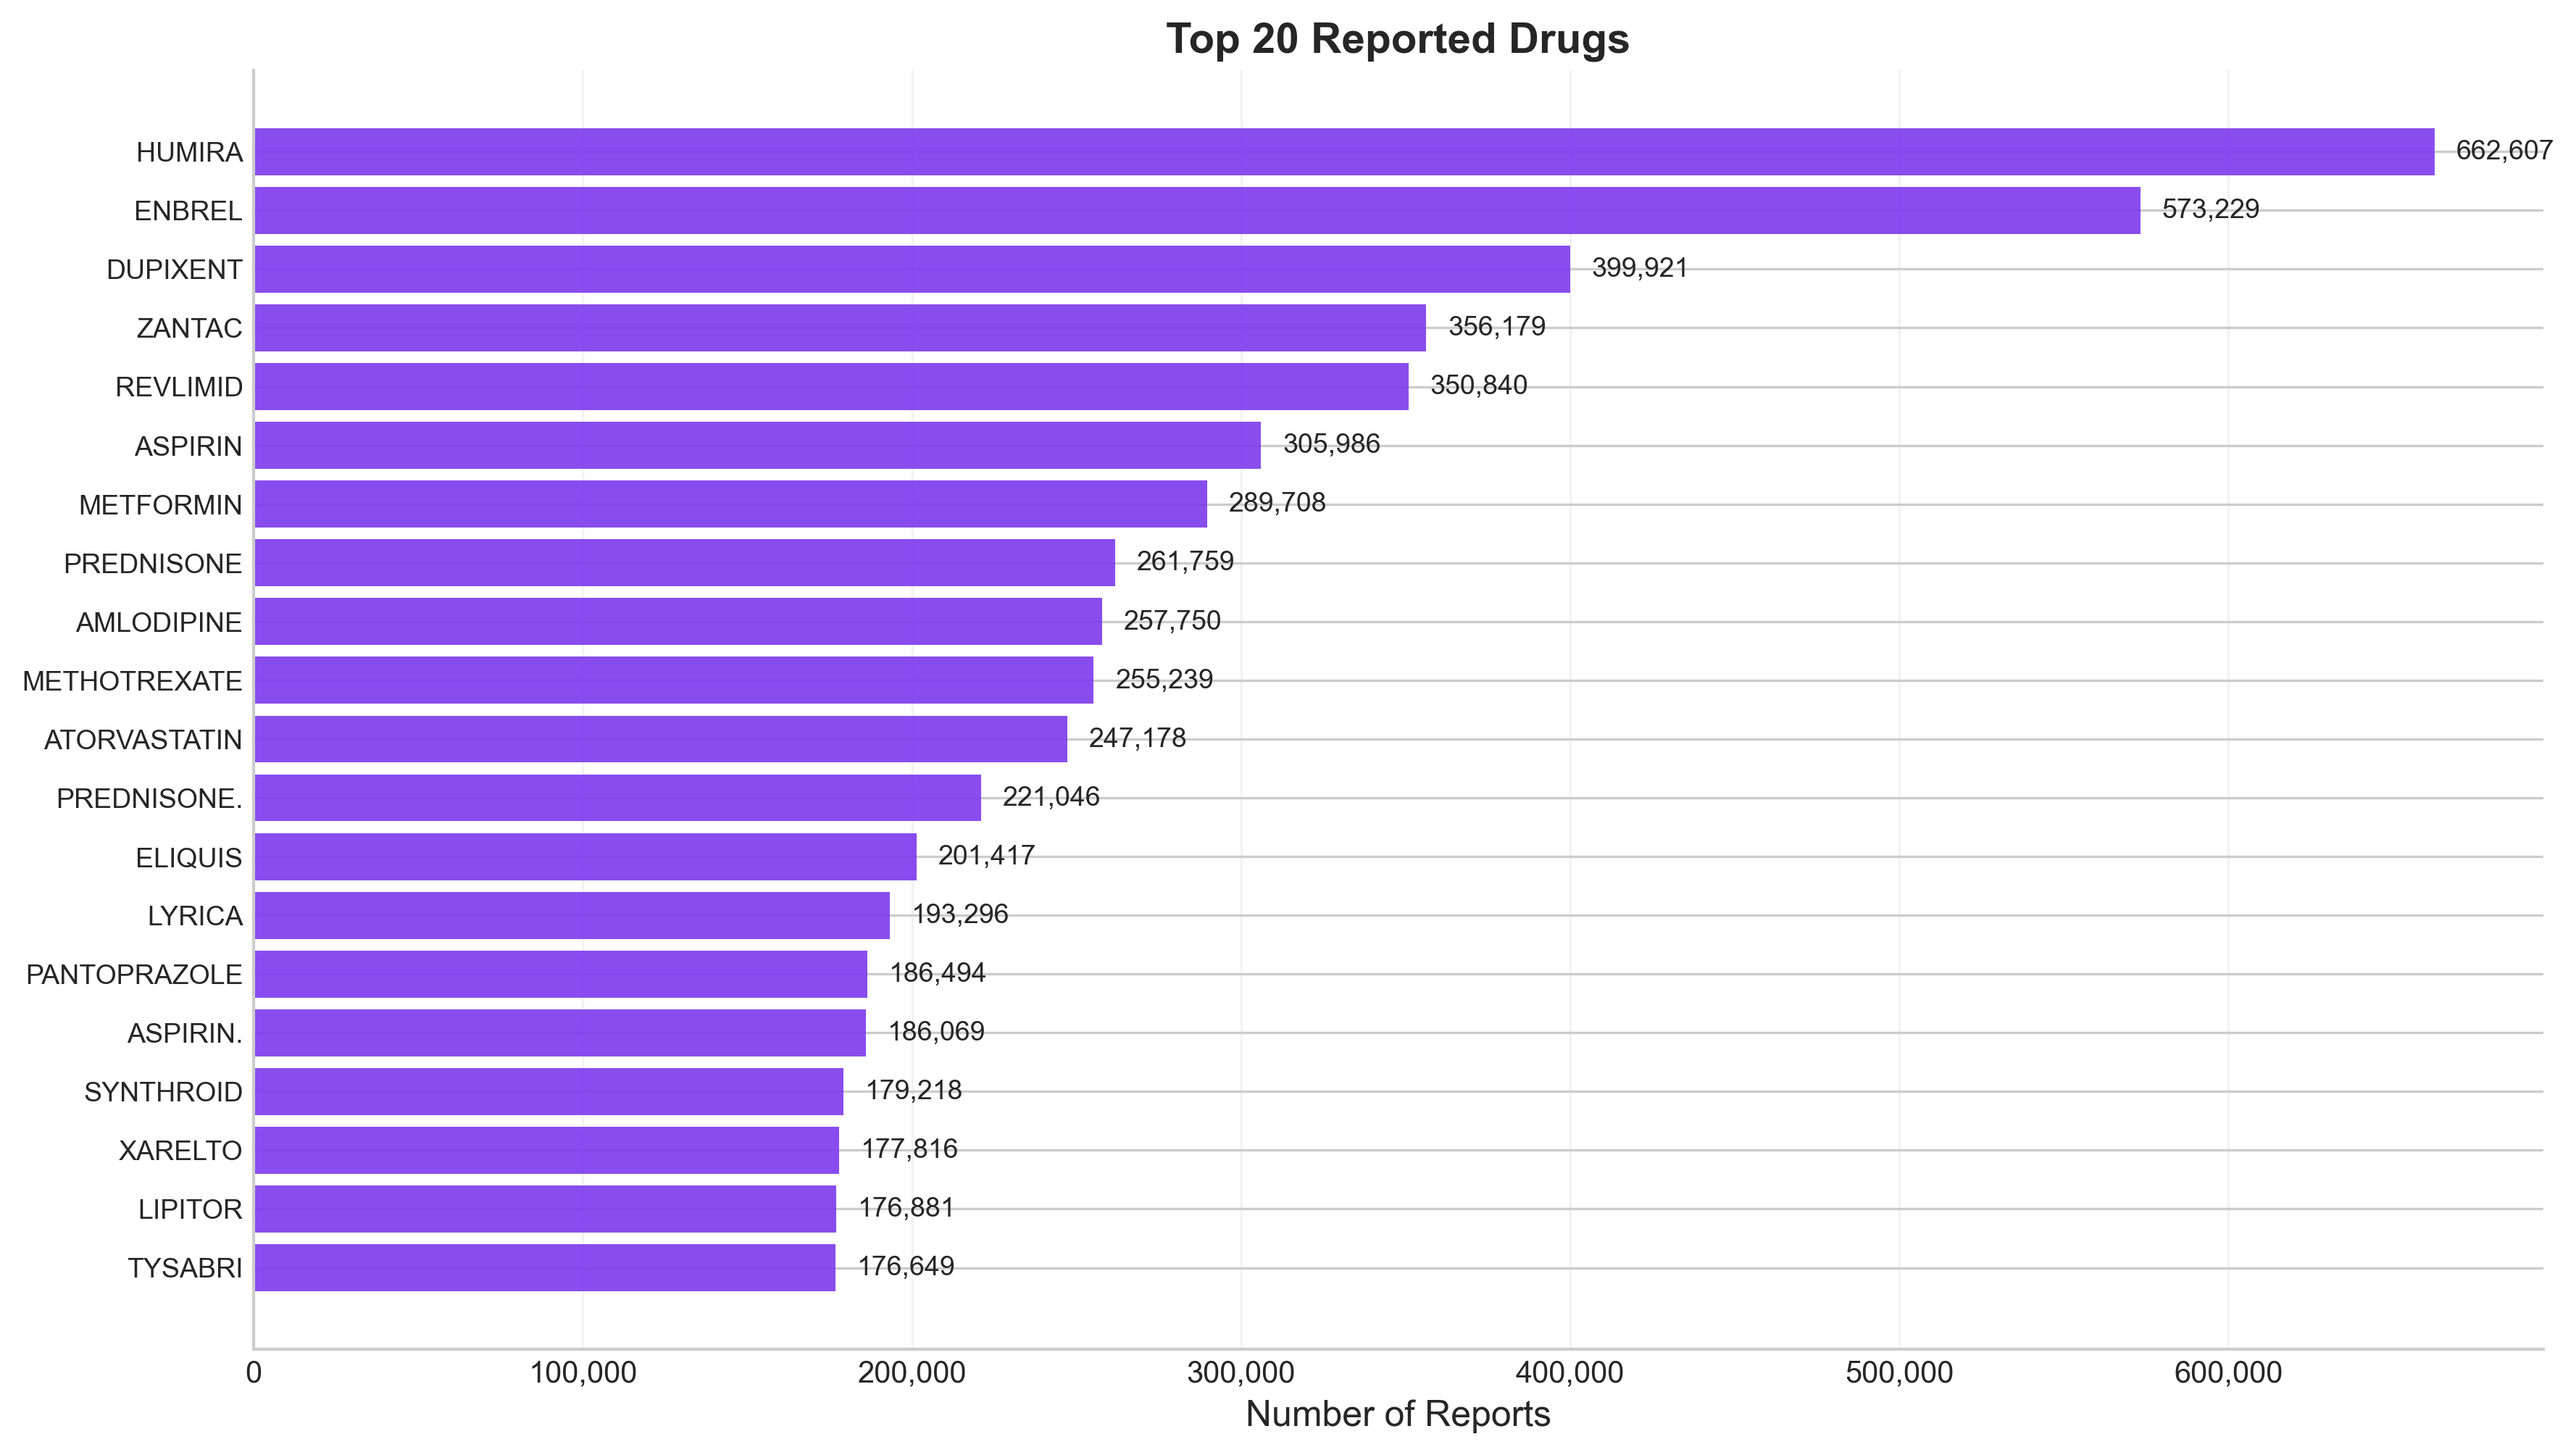

The file beside this chart, header and first rows:
Drug, Reports
HUMIRA, 662607
ENBREL, 573229
DUPIXENT, 399921
ZANTAC, 356179
REVLIMID, 350840
ASPIRIN, 305986
METFORMIN, 289708
PREDNISONE, 261759
AMLODIPINE, 257750
METHOTREXATE, 255239
ATORVASTATIN, 247178
PREDNISONE., 221046
ELIQUIS, 201417
LYRICA, 193296
PANTOPRAZOLE, 186494
ASPIRIN., 186069
SYNTHROID, 179218
XARELTO, 177816
LIPITOR, 176881
TYSABRI, 176649
PROACTIV MD ADAPALENE ACNE TREATMENT, 174817
ACETAMINOPHEN, 173500
OXYCONTIN, 170097
NEXIUM, 169795
OMEPRAZOLE., 169414
VITAMIN D3, 165281
REMICADE, 164765
VITAMIN D, 162710
OMEPRAZOLE, 161979
GABAPENTIN., 154883
REPATHA, 153887
COSENTYX, 153057
TYLENOL, 152910
METHOTREXATE., 148085
LISINOPRIL., 147732
PROLIA, 147344
DEXAMETHASONE., 143622
CALCIUM, 143539
PROACTIV MD DEEP CLEANSING FACE WASH, 141973
AVONEX, 141726
LISINOPRIL, 140567
LASIX, 140157
OTEZLA, 138832
DEXAMETHASONE, 138365
FOLIC ACID, 133445
MIRENA, 131492
PROACTIV MD DAILY OIL CONTROL SPF 30, 130428
SPIRIVA, 127695
FUROSEMIDE, 126759
GABAPENTIN, 126608
